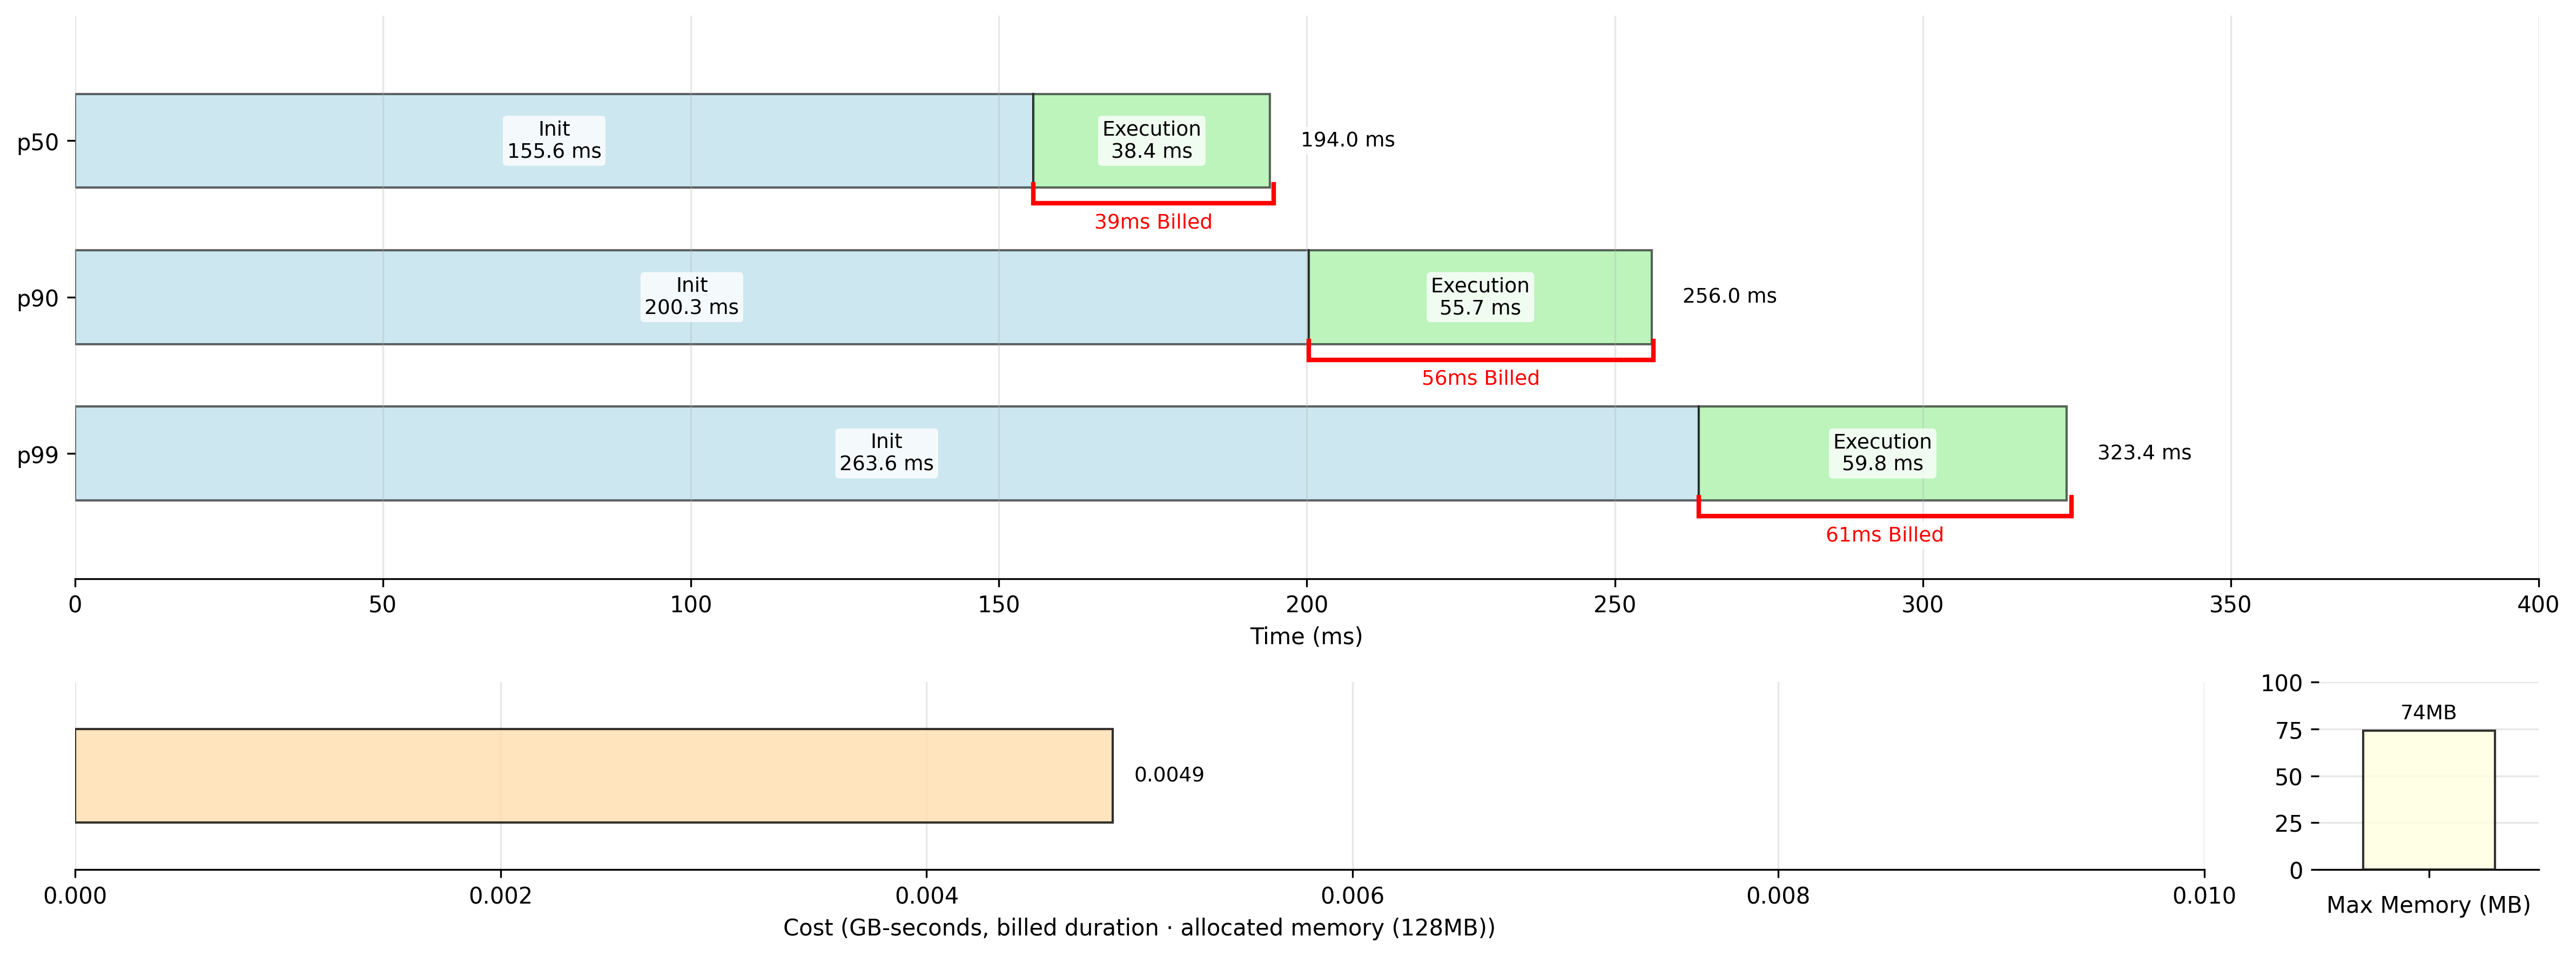

The table this chart was drawn from, first rows:
InitDuration(ms), Duration(ms), BilledDuration(ms), MaxMemoryUsed(MB)
178.2, 34.40, 35.00, 74.00
146.3, 37.40, 38.00, 74.00
151.1, 46.44, 47.00, 74.00
127.8, 51.67, 52.00, 74.00
148.6, 38.47, 39.00, 74.00
161.3, 46.84, 47.00, 74.00
155.5, 43.67, 44.00, 74.00
167.6, 44.20, 45.00, 74.00
155.7, 26.33, 27.00, 74.00
148.3, 36.63, 37.00, 74.00
146.3, 59.37, 60.00, 74.00
160.8, 39.24, 40.00, 74.00
192.4, 58.67, 59.00, 74.00
158, 23.54, 24.00, 74.00
139.2, 37.49, 38.00, 74.00
153.1, 42.63, 43.00, 74.00
167.5, 60.06, 61.00, 74.00
141.8, 24.32, 25.00, 74.00
145.1, 25.89, 26.00, 74.00
168, 34.29, 35.00, 74.00
145, 41.66, 42.00, 74.00
167.2, 30.37, 31.00, 74.00
142.9, 30.17, 31.00, 74.00
135.2, 24.98, 25.00, 74.00
146.7, 42.02, 43.00, 74.00
208.7, 25.01, 26.00, 74.00
139.2, 31.90, 32.00, 74.00
141.2, 37.05, 38.00, 74.00
146.1, 41.38, 42.00, 74.00
138.7, 29.08, 30.00, 74.00
155.9, 34.79, 35.00, 74.00
134.6, 41.31, 42.00, 74.00
150.4, 41.76, 42.00, 74.00
151, 34.14, 35.00, 74.00
170.3, 40.98, 41.00, 74.00
228.1, 24.41, 25.00, 74.00
162, 29.98, 30.00, 74.00
232.2, 54.73, 55.00, 74.00
136.5, 40.84, 41.00, 74.00
159.8, 42.45, 43.00, 74.00
282.7, 57.90, 58.00, 74.00
152.1, 59.48, 60.00, 74.00
162.4, 44.41, 45.00, 74.00
157.2, 32.17, 33.00, 74.00
196.8, 33.76, 34.00, 74.00
164.3, 38.34, 39.00, 74.00
242, 43.24, 44.00, 74.00
165.7, 33.29, 34.00, 74.00
